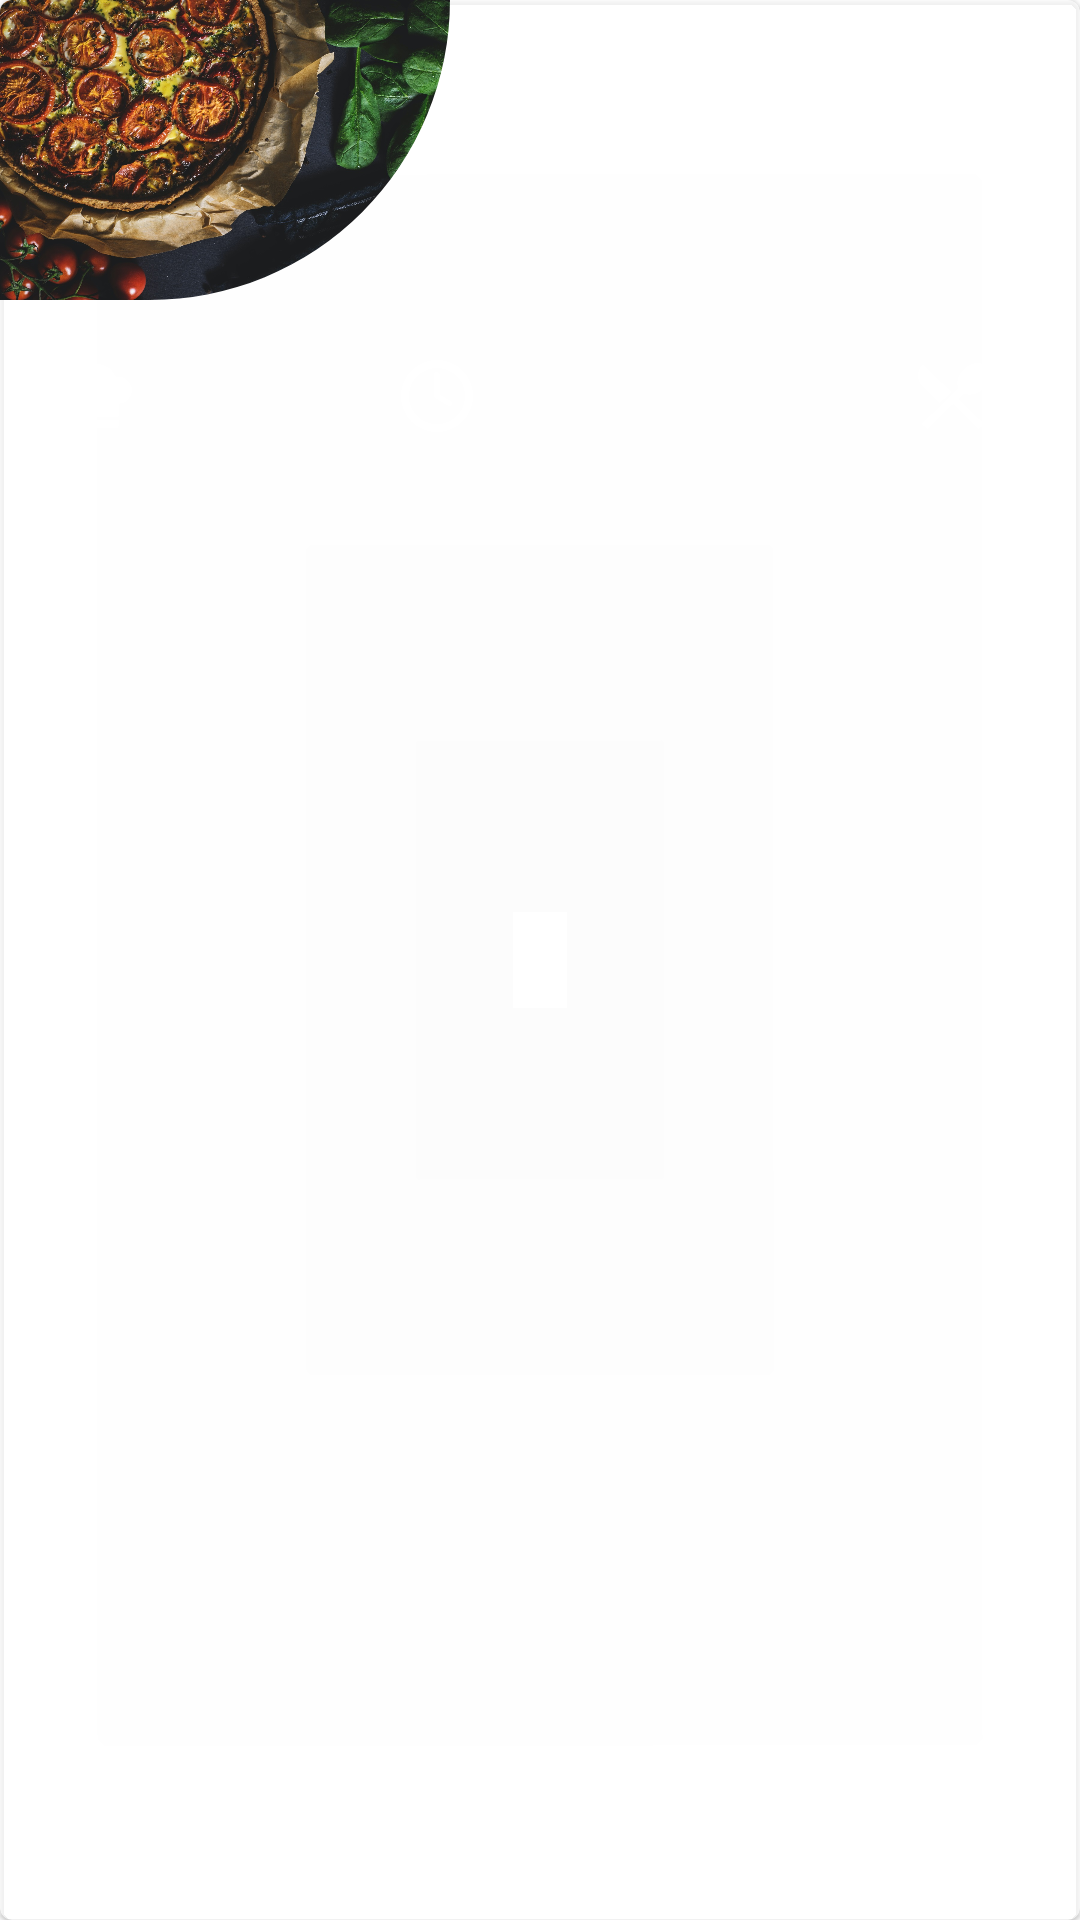

Layout XML and referenced resources for this Android screen:
<!-- AndroidManifest.xml: application theme Theme.RecipesApp -->
<!-- res/layout/recipe_row.xml -->
<?xml version="1.0" encoding="utf-8"?>
<com.google.android.material.card.MaterialCardView
    xmlns:android="http://schemas.android.com/apk/res/android"
    xmlns:app="http://schemas.android.com/apk/res-auto"
    android:id="@+id/recipe_row_root"
    android:layout_width="match_parent"
    android:layout_height="wrap_content"
    android:layout_marginHorizontal="@dimen/medium_space"
    android:layout_marginVertical="@dimen/small_space"
    app:cardBackgroundColor="@color/transparent_white">

    <androidx.constraintlayout.widget.ConstraintLayout
        android:layout_width="match_parent"
        android:layout_height="match_parent">

        <com.google.android.material.imageview.ShapeableImageView
            android:id="@+id/imageView_recipe"
            android:layout_width="150dp"
            android:layout_height="100dp"
            android:adjustViewBounds="true"
            android:scaleType="centerCrop"
            android:src="@drawable/meal_example"
            app:layout_constraintStart_toStartOf="parent"
            app:layout_constraintTop_toTopOf="parent"
            app:shapeAppearanceOverlay="@style/ShapeAppearanceOverlay.App.SelectedCornerRadius" />

        <com.google.android.material.textview.MaterialTextView
            android:id="@+id/name_textView"
            android:layout_width="match_parent"
            android:layout_height="wrap_content"
            style="@style/Base.Widget.MaterialComponents.TextView.ItemTitle.Big"
            app:layout_constrainedHeight="true"
            app:layout_constrainedWidth="true"
            app:layout_constraintBottom_toBottomOf="@+id/imageView_recipe"
            app:layout_constraintEnd_toEndOf="parent"
            app:layout_constraintStart_toEndOf="@+id/imageView_recipe"
            app:layout_constraintTop_toTopOf="parent" />

        <androidx.constraintlayout.widget.ConstraintLayout
            android:layout_width="match_parent"
            android:layout_height="wrap_content"
            android:layout_margin="@dimen/medium_space"
            app:layout_constraintTop_toBottomOf="@+id/imageView_recipe">

            <androidx.constraintlayout.widget.ConstraintLayout
                android:id="@+id/constraintLayout3"
                android:layout_width="wrap_content"
                android:layout_height="wrap_content"
                app:layout_constraintStart_toStartOf="parent"
                app:layout_constraintTop_toTopOf="parent">

                <ImageView
                    android:id="@+id/level_imageView"
                    android:layout_width="@dimen/icon_size"
                    android:layout_height="@dimen/icon_size"
                    app:layout_constraintStart_toStartOf="parent"
                    app:layout_constraintTop_toTopOf="parent"
                    app:srcCompat="@drawable/ic_chef_hat"
                    app:tint="@color/text_color_dark" />

                <com.google.android.material.textview.MaterialTextView
                    android:id="@+id/level_textView"
                    android:layout_width="wrap_content"
                    android:layout_height="wrap_content"
                    android:layout_marginStart="@dimen/small_space"
                    android:textSize="@dimen/normal_text_size"
                    app:layout_constraintBottom_toBottomOf="parent"
                    app:layout_constraintStart_toEndOf="@+id/level_imageView"
                    app:layout_constraintTop_toTopOf="parent" />

            </androidx.constraintlayout.widget.ConstraintLayout>

            <ImageView
                android:id="@+id/time_imageView"
                android:layout_width="@dimen/icon_size"
                android:layout_height="@dimen/icon_size"
                app:layout_constraintEnd_toStartOf="@+id/constraintLayout2"
                app:layout_constraintHorizontal_bias="0.35"
                app:layout_constraintStart_toEndOf="@+id/constraintLayout3"
                app:layout_constraintTop_toTopOf="parent"
                app:srcCompat="@drawable/ic_time_4"
                app:tint="@color/text_color_dark" />

            <com.google.android.material.textview.MaterialTextView
                android:id="@+id/time_textView"
                android:layout_width="wrap_content"
                android:layout_height="wrap_content"
                android:layout_marginStart="@dimen/small_space"
                android:textSize="@dimen/normal_text_size"
                app:layout_constraintBottom_toBottomOf="@+id/time_imageView"
                app:layout_constraintStart_toEndOf="@+id/time_imageView"
                app:layout_constraintTop_toTopOf="@+id/time_imageView" />

            <androidx.constraintlayout.widget.ConstraintLayout
                android:id="@+id/constraintLayout2"
                android:layout_width="wrap_content"
                android:layout_height="wrap_content"
                app:layout_constraintEnd_toEndOf="parent"
                app:layout_constraintTop_toTopOf="parent">

                <ImageView
                    android:id="@+id/meals_imageView"
                    android:layout_width="@dimen/icon_size"
                    android:layout_height="@dimen/icon_size"
                    app:layout_constraintStart_toStartOf="parent"
                    app:layout_constraintTop_toTopOf="parent"
                    app:srcCompat="@drawable/ic_md_restaurant"
                    app:tint="@color/text_color_dark" />

                <com.google.android.material.textview.MaterialTextView
                    android:id="@+id/meals_textView"
                    android:layout_width="wrap_content"
                    android:layout_height="wrap_content"
                    android:layout_marginStart="@dimen/small_space"
                    android:textSize="@dimen/normal_text_size"
                    app:layout_constraintBottom_toBottomOf="parent"
                    app:layout_constraintStart_toEndOf="@+id/meals_imageView"
                    app:layout_constraintTop_toTopOf="parent" />

            </androidx.constraintlayout.widget.ConstraintLayout>

            <com.google.android.material.textview.MaterialTextView
                android:id="@+id/author_textView"
                android:layout_width="wrap_content"
                android:layout_height="wrap_content"
                android:paddingVertical="@dimen/small_space"
                android:textSize="@dimen/small_text_size"
                app:layout_constraintStart_toStartOf="@+id/constraintLayout3"
                app:layout_constraintTop_toBottomOf="@+id/constraintLayout3" />

            <LinearLayout
                android:id="@+id/rating_linearLayout"
                android:layout_width="wrap_content"
                android:layout_height="wrap_content"
                android:orientation="horizontal"
                app:layout_constraintBottom_toBottomOf="parent"
                app:layout_constraintEnd_toEndOf="parent"
                app:layout_constraintTop_toTopOf="@+id/author_textView" />

        </androidx.constraintlayout.widget.ConstraintLayout>

    </androidx.constraintlayout.widget.ConstraintLayout>

</com.google.android.material.card.MaterialCardView>
<!-- resources referenced by this layout -->
<resources>
  <color name="transparent_white">#B3FFFFFF</color>
  <dimen name="icon_size">24dp</dimen>
  <dimen name="medium_space">20dp</dimen>
  <dimen name="normal_text_size">20sp</dimen>
  <dimen name="small_space">10dp</dimen>
  <dimen name="small_text_size">14sp</dimen>
  <!-- drawable ic_chef_hat (drawable) -->
  <vector xmlns:android="http://schemas.android.com/apk/res/android"
      android:width="25dp"
      android:height="21.906dp"
      android:viewportWidth="25"
      android:viewportHeight="21.906">
    <path
        android:fillColor="#fff"
        android:pathData="M24.969,8.41A5.036,5.036 0,0 0,19.837 4.236h-0.01q-0.278,0 -0.555,0.028c-1.135,-3.214 -4.955,-4.993 -8.533,-3.973A6.475,6.475 0,0 0,6.288 4.348,5.7 5.7,0 0,0 5.162,4.236 4.957,4.957 0,0 0,0 8.966a4.906,4.906 0,0 0,4.648 4.611L4.648,18.136h15.7L20.348,13.572A4.832,4.832 0,0 0,24.969 8.41Z"/>
    <path
        android:fillColor="#fff"
        android:pathData="M19.826,19.138L4.657,19.138v2.307a0.49,0.49 0,0 0,0.513 0.461h14.66a0.49,0.49 0,0 0,0.513 -0.461v-2.307Z"/>
  </vector>
  <!-- drawable ic_md_restaurant (drawable) -->
  <vector xmlns:android="http://schemas.android.com/apk/res/android"
      android:width="27.018dp"
      android:height="25dp"
      android:viewportWidth="27.018"
      android:viewportHeight="25">
    <path
        android:fillColor="#fff"
        android:pathData="M8.181,15.183l4.348,-4.236L1.773,0.542a5.858,5.858 0,0 0,0 8.4Z"/>
    <path
        android:fillColor="#fff"
        android:pathData="M17.222,11.581c2.181,0.964 5.2,0.276 7.385,-1.927 2.672,-2.615 3.236,-6.4 1.126,-8.4 -2.04,-2.064 -5.908,-1.513 -8.58,1.1 -2.251,2.2 -2.954,5.161 -1.969,7.226C12.09,12.682 1.468,23.073 1.468,23.073L3.438,25 13.143,15.5l9.705,9.5 1.969,-1.927 -9.705,-9.5Z"/>
  </vector>
  <style name="Base.Widget.MaterialComponents.TextView.ItemTitle.Big">
          <item name="android:textSize">@dimen/normal_text_size</item>
          <item name="android:ellipsize">none</item>
          <item name="android:maxLines">2</item>
          <item name="android:textStyle">bold</item>
          <item name="android:layout_marginStart">0dp</item>
      </style>
  <style name="ShapeAppearanceOverlay.App.SelectedCornerRadius" parent="">
          <item name="cornerSizeBottomRight">100dp</item>
          <item name="cornerFamilyTopRight">rounded</item>
      </style>
  <style name="Theme.RecipesApp" parent="Theme.MaterialComponents.DayNight.DarkActionBar">
          
          <item name="colorPrimary">@color/green</item>
          <item name="colorPrimaryVariant">@color/purple_700</item>
          <item name="colorOnPrimary">@color/white</item>
          
          <item name="colorSecondary">@color/teal_200</item>
          <item name="colorSecondaryVariant">@color/teal_700</item>
          <item name="colorOnSecondary">@color/black</item>
          
          <item name="android:statusBarColor" tools:targetApi="l">@color/dark</item>
          <item name="android:navigationBarColor">@color/dark</item>
          
          <item name="windowActionBar">false</item>
          <item name="windowNoTitle">true</item>
      </style>
  <color name="green">#4CAF50</color>
  <color name="purple_700">#FF3700B3</color>
  <color name="white">#FFFFFFFF</color>
  <color name="teal_200">#FF03DAC5</color>
  <color name="teal_700">#FF018786</color>
  <color name="black">#FF000000</color>
  <color name="dark">#1d1d1d</color>
</resources>
